Dataset: Durian_Leaf_Diseases (GitHub, tmai110605/DurianLeafDisease). Classes: algal, allocaridara attack, blight, healthy, phomopsis.

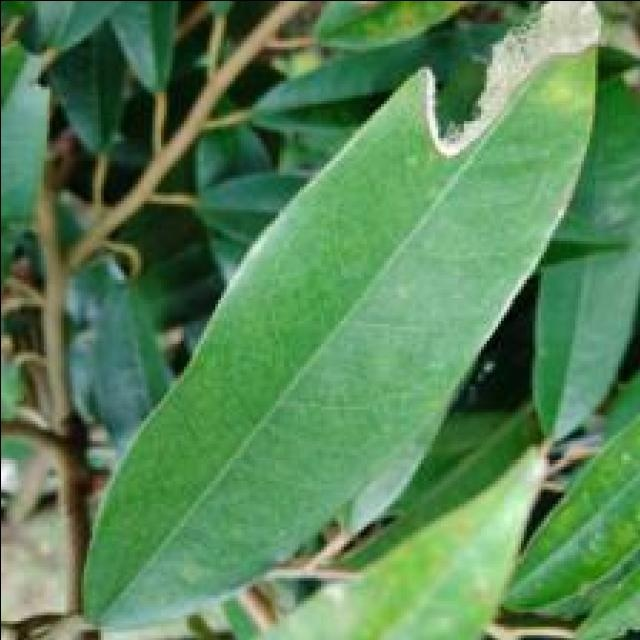
Label: blight

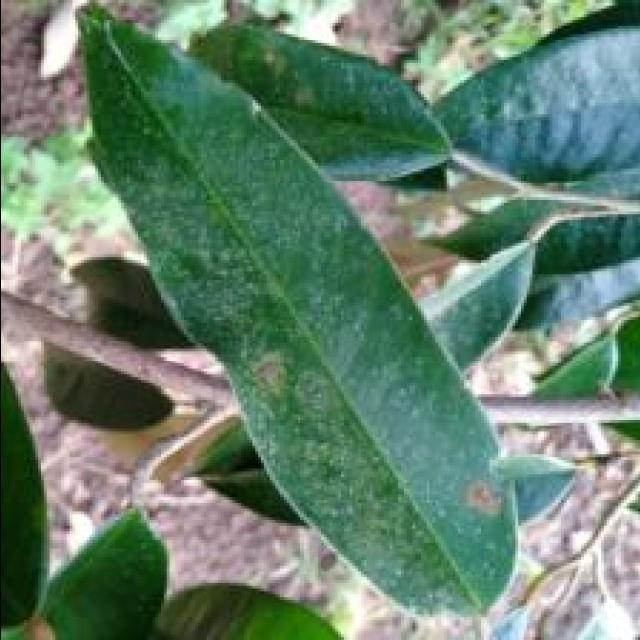
Label: algal

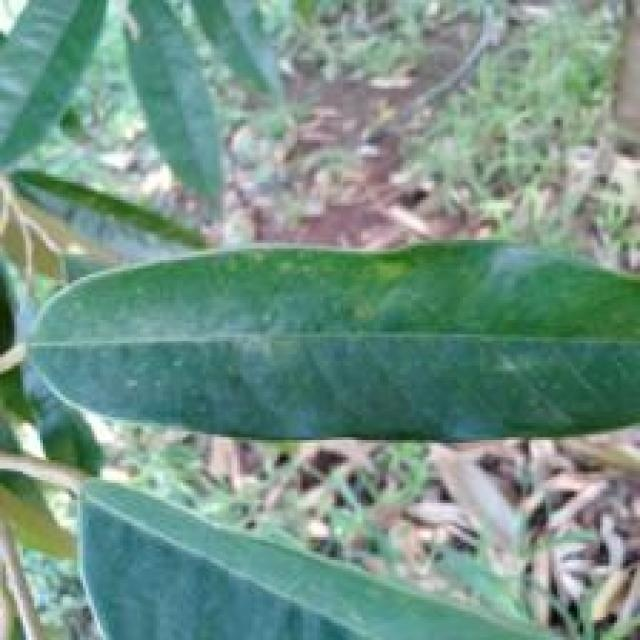
Label: phomopsis

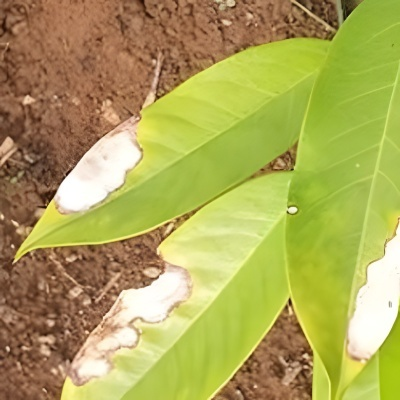
Label: blight

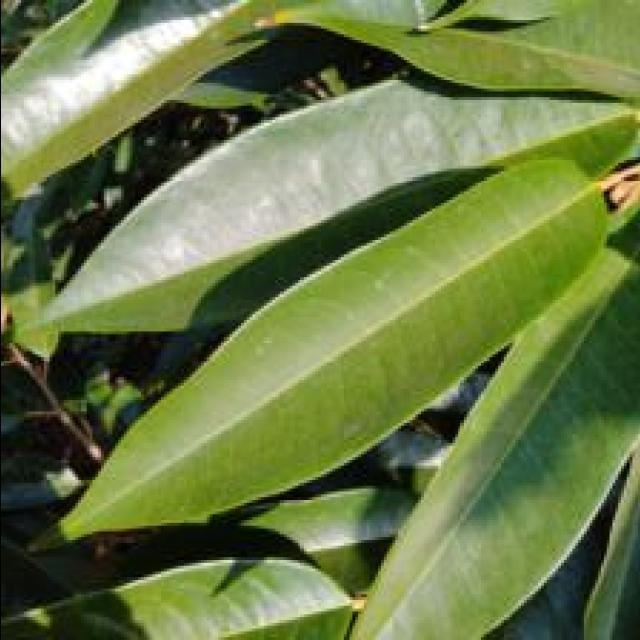
Label: healthy

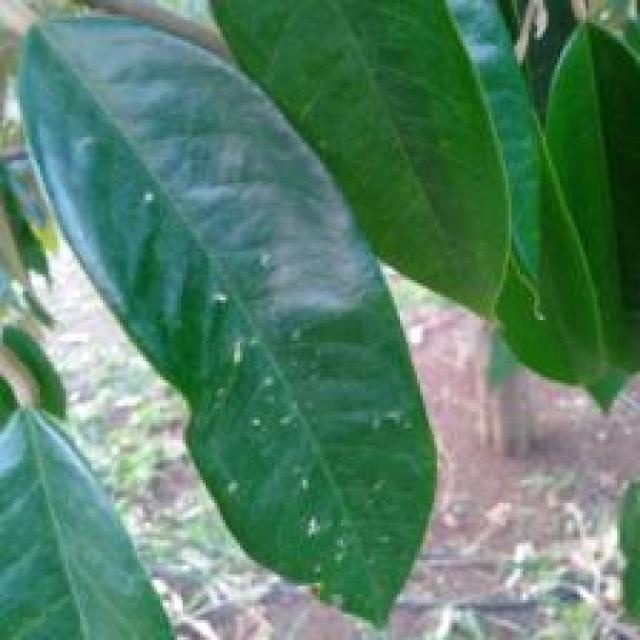
Label: allocaridara attack
